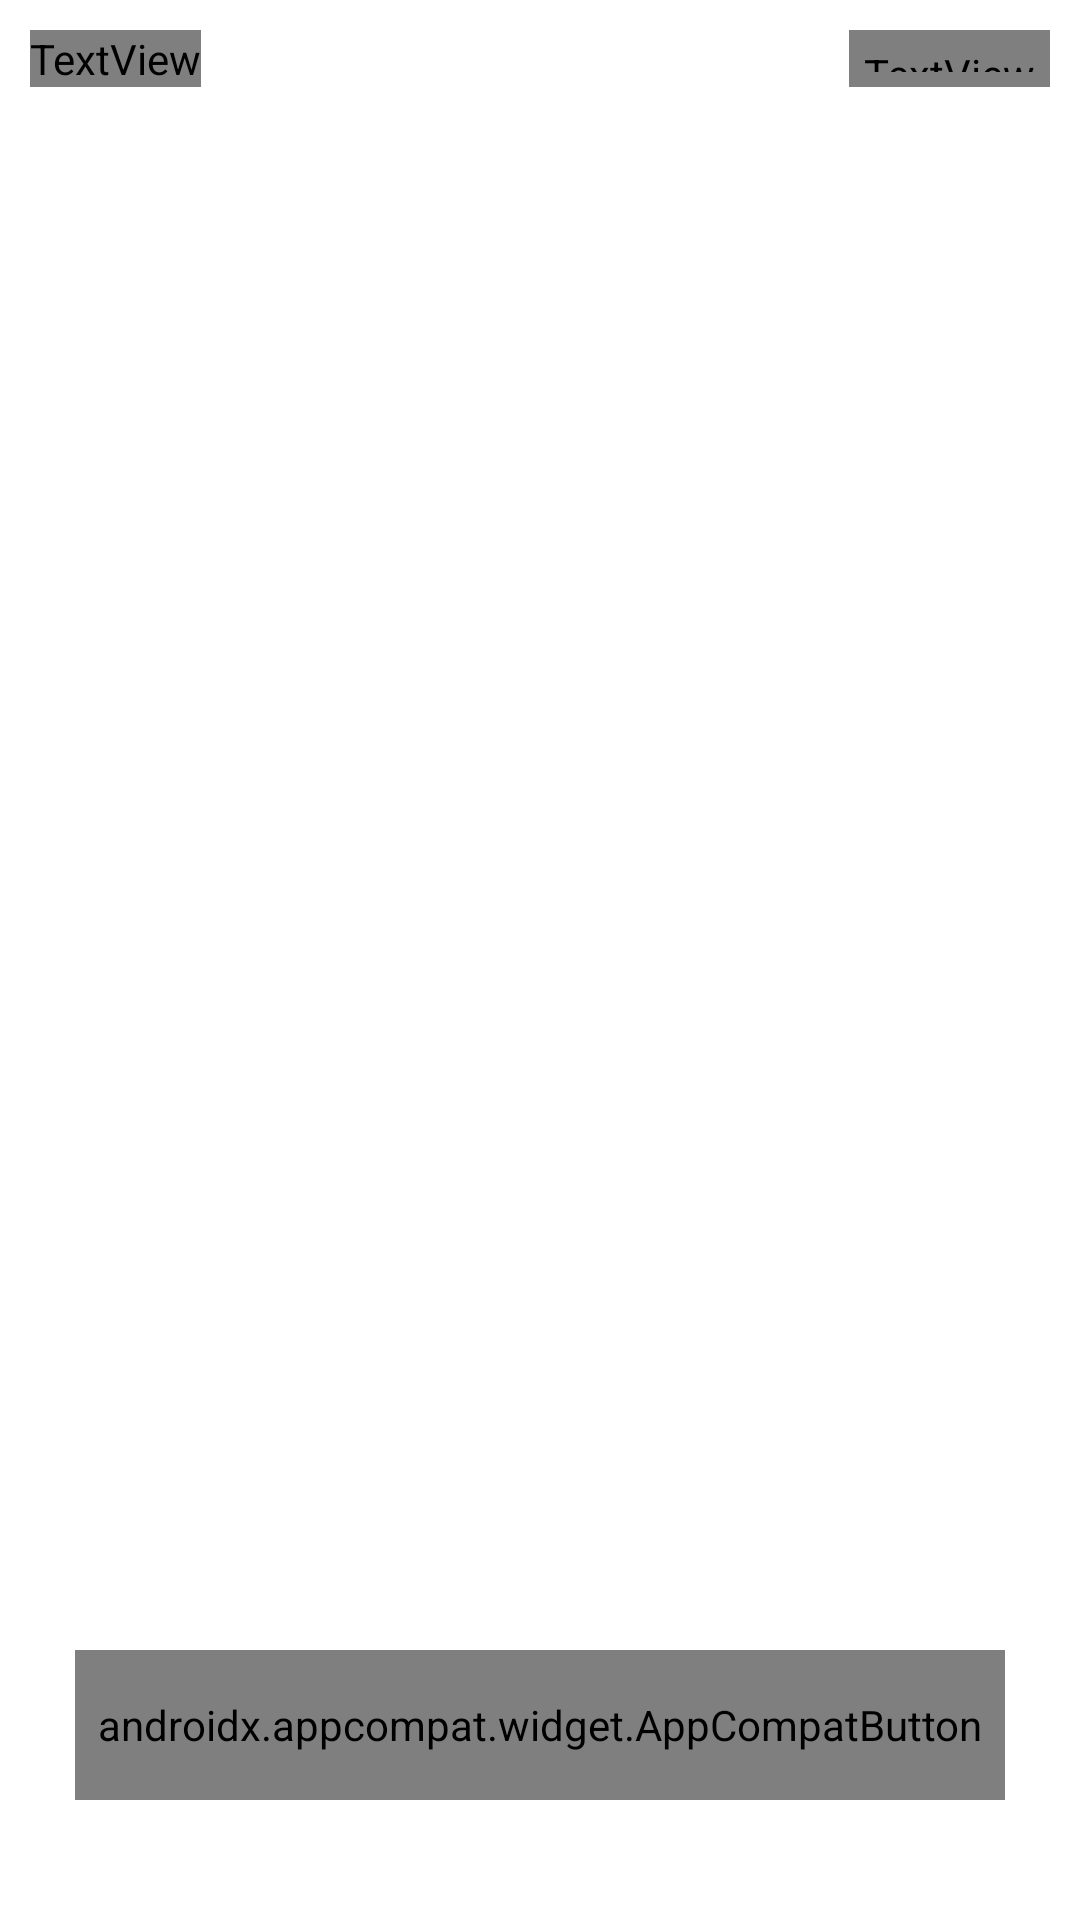

Here is an Android app screen rendered from its layout file. Give the layout XML and the strings, colors and styles it references.
<!-- AndroidManifest.xml: application theme Theme.SleepyDriver -->
<!-- res/layout/activity_app_onboarding.xml -->
<?xml version="1.0" encoding="utf-8"?>
<androidx.constraintlayout.widget.ConstraintLayout xmlns:android="http://schemas.android.com/apk/res/android"
    xmlns:app="http://schemas.android.com/apk/res-auto"
    xmlns:tools="http://schemas.android.com/tools"
    android:layout_width="match_parent"
    android:layout_height="match_parent"
    android:background="@color/backgroundColor">

    <LinearLayout
        android:id="@+id/linearLayout3"
        android:layout_width="wrap_content"
        android:layout_height="wrap_content"
        android:layout_marginStart="10dp"
        android:layout_marginTop="10dp"
        android:orientation="horizontal"
        app:layout_constraintStart_toStartOf="parent"
        app:layout_constraintTop_toTopOf="parent">

        <TextView
            android:id="@+id/imageView12"
            android:layout_width="wrap_content"
            android:layout_height="wrap_content"
            android:fontFamily="@font/comfortaa_bold"
            android:gravity="center"
            android:text="@string/app_name"
            android:textColor="@color/blue"
            android:textSize="30sp"
            android:textStyle="bold" />
    </LinearLayout>

    <TextView
        android:id="@+id/textView14"
        android:layout_width="wrap_content"
        android:layout_height="0dp"
        android:layout_marginEnd="10dp"
        android:gravity="center"
        android:onClick="onClose"
        android:padding="5dp"
        android:text="Close"
        android:textColor="@color/blue"
        android:textSize="20sp"
        app:layout_constraintBottom_toBottomOf="@+id/linearLayout3"
        app:layout_constraintEnd_toEndOf="parent"
        app:layout_constraintTop_toTopOf="@+id/linearLayout3" />

    <androidx.viewpager.widget.ViewPager
        android:id="@+id/view_pager"
        android:layout_width="0dp"
        android:layout_height="0dp"
        android:elevation="-1dp"
        app:layout_constraintBottom_toBottomOf="parent"
        app:layout_constraintEnd_toEndOf="parent"
        app:layout_constraintStart_toStartOf="parent"
        app:layout_constraintTop_toTopOf="parent"
        tools:ignore="SpeakableTextPresentCheck">

    </androidx.viewpager.widget.ViewPager>

    <androidx.appcompat.widget.AppCompatButton
        android:id="@+id/nextButton"
        android:layout_width="match_parent"
        android:layout_height="50dp"
        android:layout_marginStart="25dp"
        android:layout_marginEnd="25dp"
        android:layout_marginBottom="40dp"
        android:background="@drawable/white_curve_button"
        android:letterSpacing="1"
        android:onClick="nextPressed"
        android:text="NEXT"
        android:textColor="@color/blue"
        android:textSize="22sp"
        app:layout_constraintBottom_toBottomOf="parent"
        app:layout_constraintEnd_toEndOf="parent"
        app:layout_constraintStart_toStartOf="parent" />

    <com.google.android.material.tabs.TabLayout
        android:id="@+id/selected_page_indicator"
        android:layout_width="wrap_content"
        android:layout_height="5dp"
        app:layout_constraintBottom_toBottomOf="parent"
        app:layout_constraintEnd_toEndOf="parent"
        app:layout_constraintStart_toStartOf="parent"
        app:layout_constraintTop_toTopOf="@+id/view_pager"
        app:layout_constraintVertical_bias="0.59"
        app:tabIndicatorColor="@color/blue">

        <com.google.android.material.tabs.TabItem
            android:layout_width="wrap_content"
            android:layout_height="wrap_content" />

        <com.google.android.material.tabs.TabItem
            android:layout_width="wrap_content"
            android:layout_height="wrap_content" />

        <com.google.android.material.tabs.TabItem
            android:layout_width="wrap_content"
            android:layout_height="wrap_content" />
    </com.google.android.material.tabs.TabLayout>

</androidx.constraintlayout.widget.ConstraintLayout>
<!-- resources referenced by this layout -->
<resources>
  <color name="backgroundColor">#FFFFFF</color>
  <!-- drawable white_curve_button (drawable-v24) -->
  <?xml version="1.0" encoding="utf-8"?>
  <shape xmlns:android="http://schemas.android.com/apk/res/android"
      android:shape="rectangle">
  
      <corners android:radius="30dp" />
      <solid android:color="@android:color/white" />
  
  </shape>
  <string name="app_name">SleepyDriver</string>
  <style name="Theme.SleepyDriver" parent="Theme.Design.NoActionBar">
      </style>
</resources>
